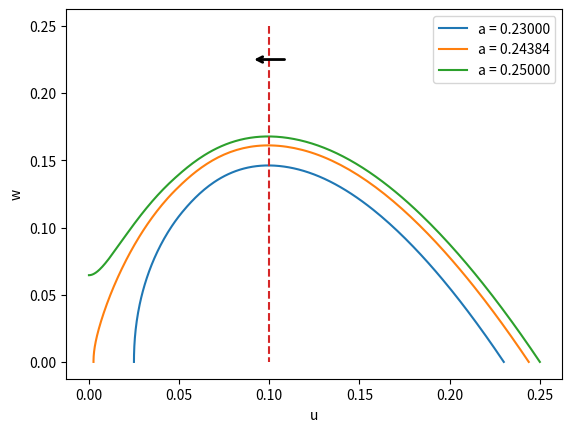
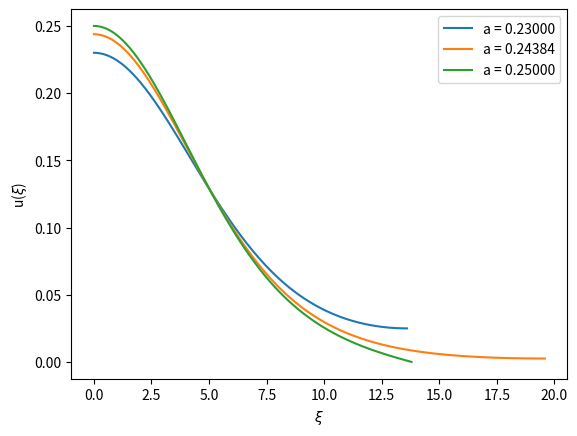

Source code (Python) for these figures, in order:
#!/usr/bin/env python3
"""
Threshold behavior in the two-dimensional bistable equation

We leverage radial symmetry and illustrate threshold behavior in the
two-dimensional bistable equation given by

  1/xi (xi u')' + f(u) = 0

We use a planar system where the initial value is given by a small value of xi.

Produces:
 - Figure 1: Trajectories in the u - u' plane for different values of a.
   Critical value of alpha producing the saddle-saddle connection is determined
   by shooting, see Figure 8.4(a)
 - Figure 2: u as a function of the traveling wave coordinate xi for different
   values of a, see Figure 8.4(b)
"""

# =============================================================================
# Packages
# =============================================================================
import numpy as np
import matplotlib.pyplot as plt
from scipy.integrate import solve_ivp

# =============================================================================
# Nonlinearity
# =============================================================================
def F(u, alpha):
	y = u*(1 - u)*(u - alpha)
	return y

# =============================================================================
# DE RHS
# =============================================================================
def de_rhs(xi, y, alpha):
	u, w, v = y
	du = -w/xi
	dw = xi*F(u, alpha)
	dv = u*xi
	dy = np.array([du, dw, dv])
	return dy

# =============================================================================
# DE Events
# =============================================================================
def de_event(t, y, alpha):
	u, w, v = y
	z = u*w
	return z
de_event.terminal = 1
de_event.direction = -1

# =============================================================================
# Main Simulation Function
# =============================================================================
def bistable_threshold_2D():
	# --- Parameters
	a_list = [0.23, 0.2438355, 0.25]
	alpha = 0.1
	
	# --- Initialize IVP
	ximax = 1000
	IVP_args = [alpha]
	
	# --- Initialize plots
	fig1, ax1 = plt.subplots()
	ax1.set(xlabel = 'u', ylabel = 'w')
	fig2, ax2 = plt.subplots()
	ax2.set(xlabel=r'$\xi$', ylabel = r'u($\xi$)')

	# --- Step through values of a
	for ka in range(len(a_list)):
		a = a_list[ka]
		xi0 = 1e-6
		u0 = a - F(a, alpha)/4*xi0**2
		w0 = F(a, alpha)/2*xi0**2
		
		y0 = [u0, w0, 0]
		soln = solve_ivp(de_rhs, [xi0, ximax], y0, args=IVP_args,
			events=de_event, dense_output=True)
		xif = max(soln.t)
		xi = np.linspace(xi0, xif, 2**8+1)
		U, W, IU = soln.sol(xi)
		
		# --- Plot for this a value
		ax1.plot(U, W, label=f'a = {a:1.5f}')
		ax2.plot(xi, U, label=f'a = {a:1.5f}')
		if ka==1:
			print(f'The value of the definite integral is {2*np.pi*IU[-1]:1.4f}')

	# --- Plot alpha
	ax1.plot(alpha*np.ones(len(U)), U, '--')
	ax1.annotate('', xy = (0.09, 0.225), xytext=(0.11, 0.225),
                    arrowprops = dict(arrowstyle='->', lw=2))
	ax1.legend(loc='upper right')
	ax2.legend(loc='upper right')

	plt.show()
		


# =============================================================================
# Execute the simulation if the script is run directly
# =============================================================================
if __name__ == "__main__":
    bistable_threshold_2D()
